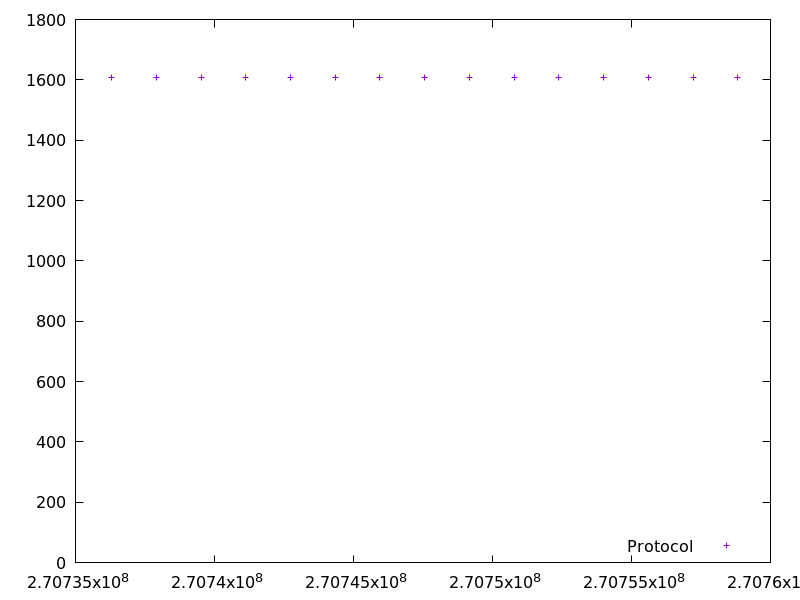

Values plotted in this chart, from the file beside it:
270736297.06062, 1608.1142909999999
270737906, 1608
270739516, 1608
270741125, 1608
270742734, 1608
270744343, 1608
270745953, 1609
270747563, 1609
270749173, 1608
270750782, 1609
270752391, 1608
270754000, 1608
270755609, 1608
270757217, 1608
270758826, 1608
